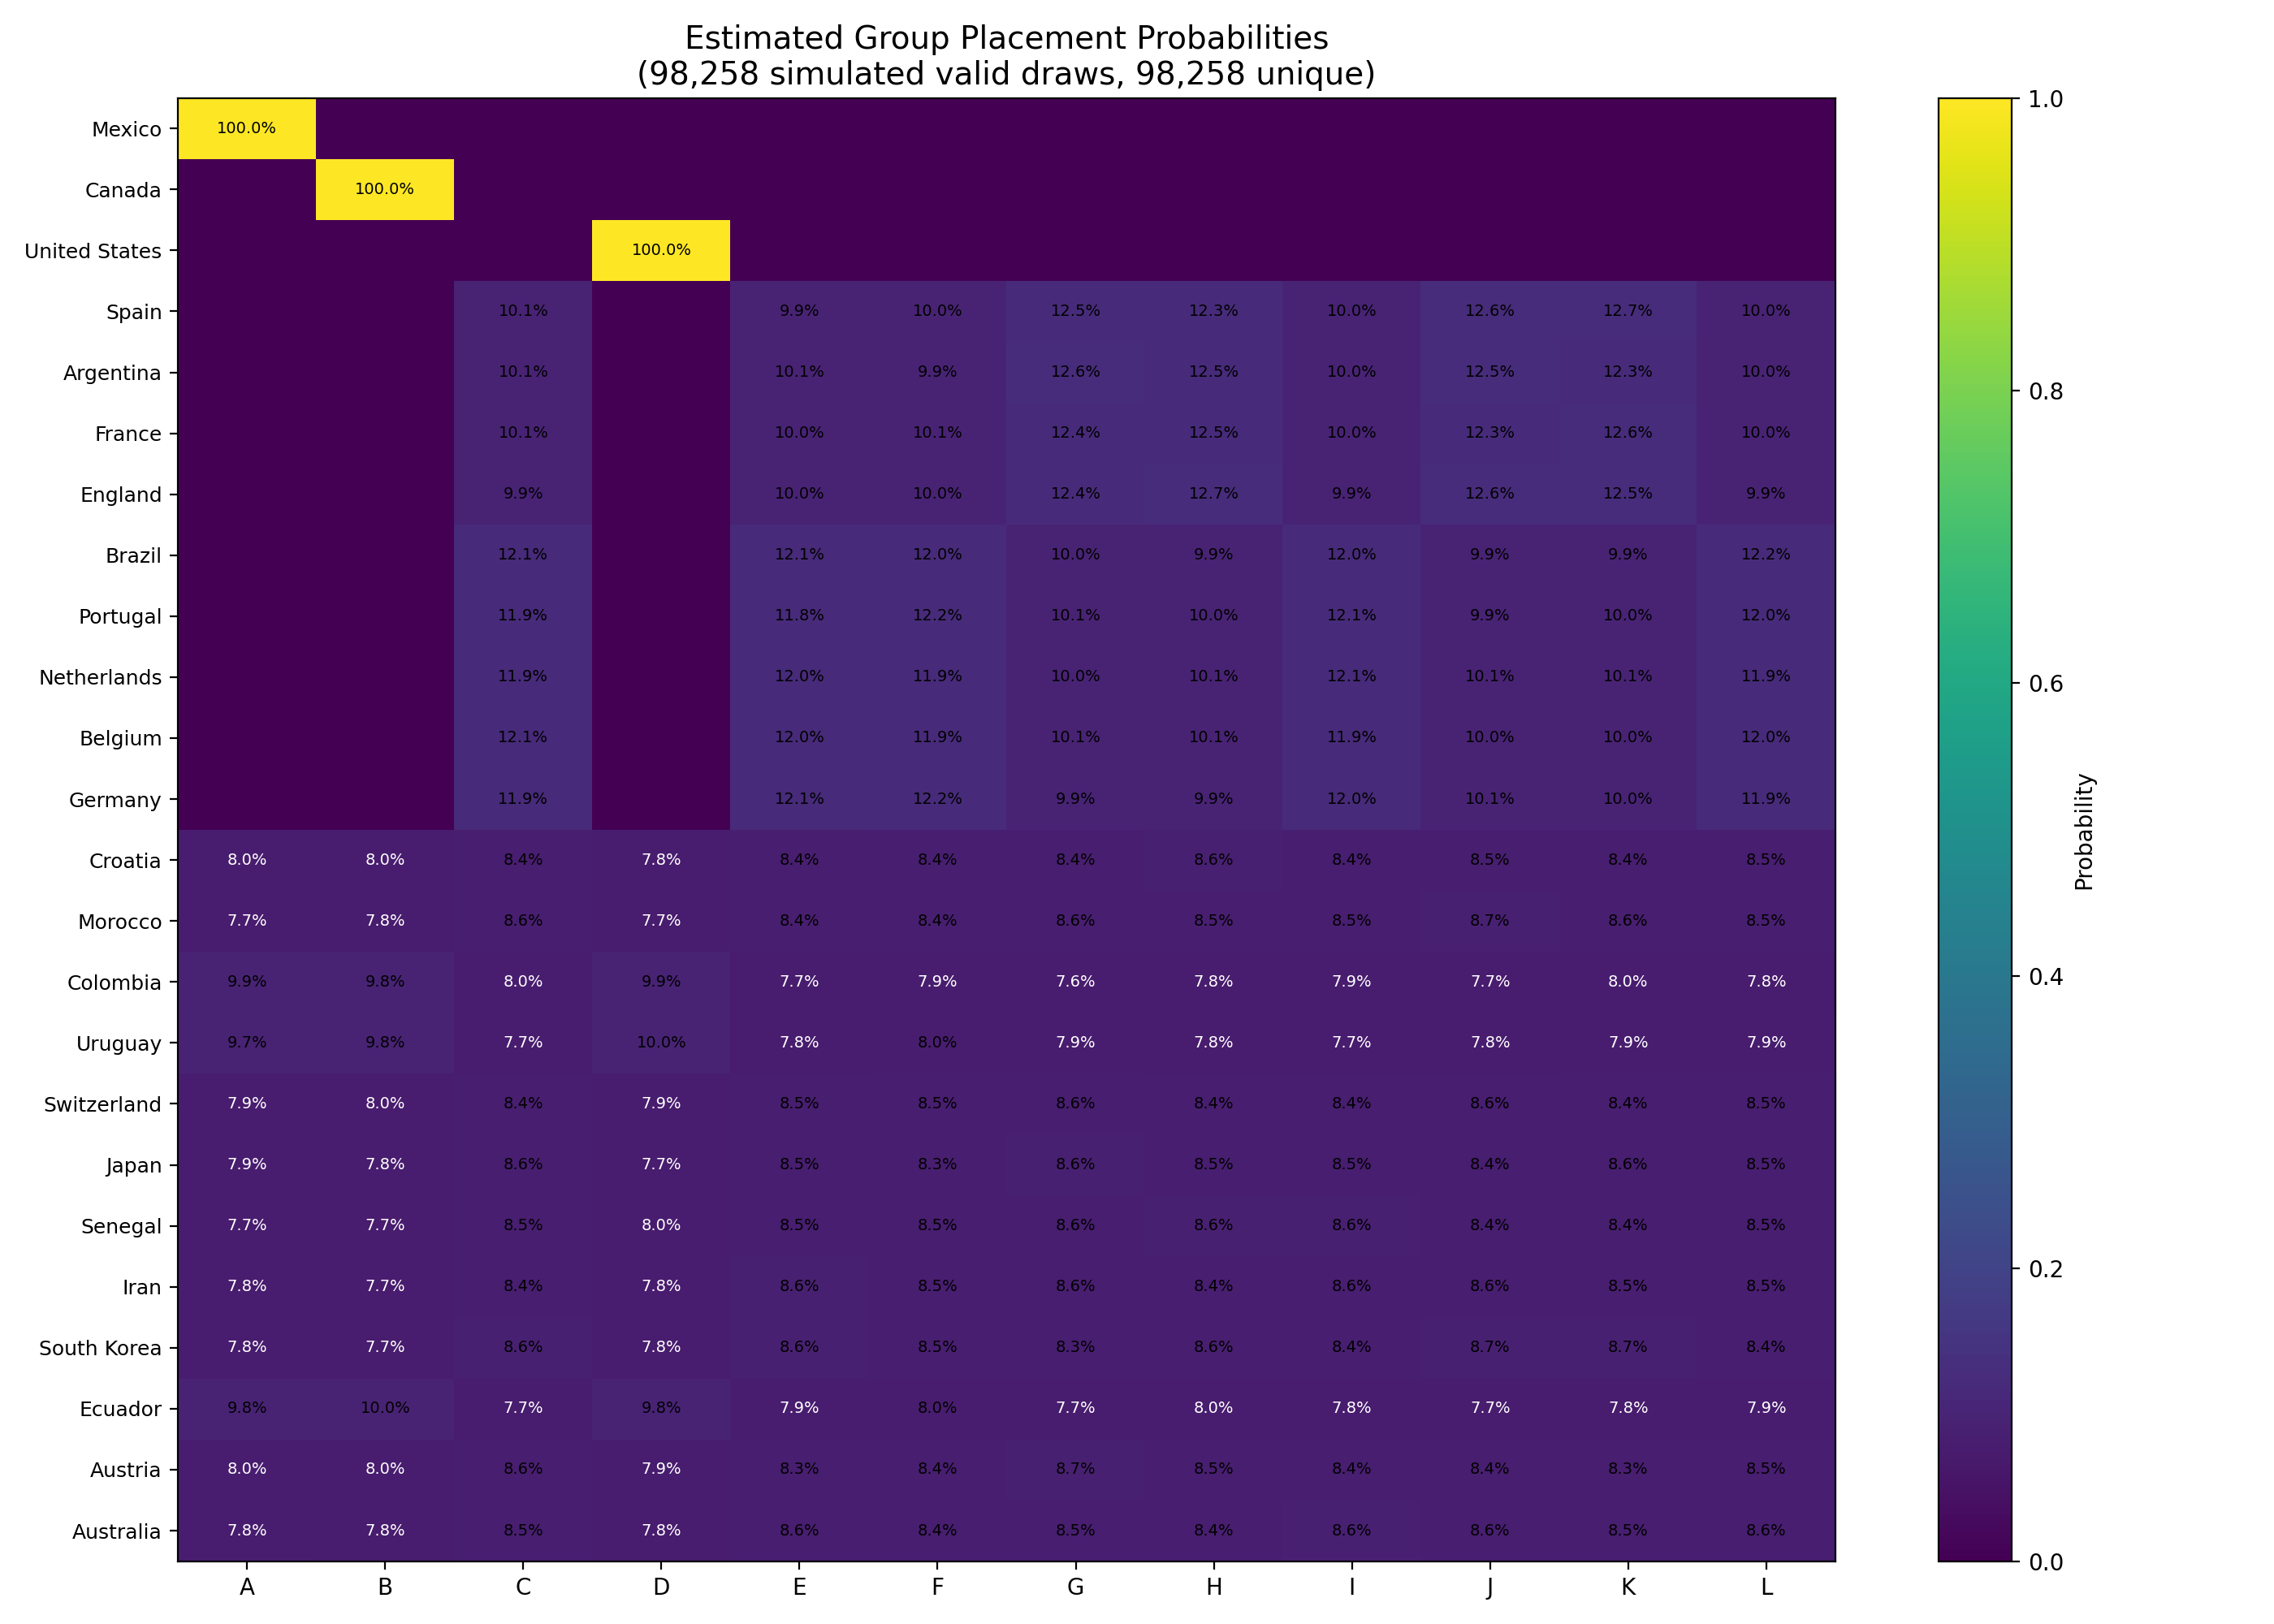

The table this chart was drawn from, first rows:
team, group_A, group_B, group_C, group_D, group_E, group_F, group_G, group_H, group_I, group_J, group_K, group_L
Mexico, 1.0, 0.0, 0.0, 0.0, 0.0, 0.0, 0.0, 0.0, 0.0, 0.0, 0.0, 0.0
Canada, 0.0, 1.0, 0.0, 0.0, 0.0, 0.0, 0.0, 0.0, 0.0, 0.0, 0.0, 0.0
United States, 0.0, 0.0, 0.0, 1.0, 0.0, 0.0, 0.0, 0.0, 0.0, 0.0, 0.0, 0.0
Spain, 0.0, 0.0, 0.1006, 0.0, 0.0993, 0.0995, 0.1246, 0.1234, 0.1001, 0.1261, 0.1265, 0.0999
Argentina, 0.0, 0.0, 0.1009, 0.0, 0.1011, 0.0989, 0.1262, 0.1245, 0.1001, 0.1254, 0.1232, 0.0997
France, 0.0, 0.0, 0.1009, 0.0, 0.0997, 0.1008, 0.1242, 0.1245, 0.1001, 0.1235, 0.1262, 0.1001
England, 0.0, 0.0, 0.0993, 0.0, 0.1003, 0.1002, 0.1242, 0.1265, 0.0992, 0.1259, 0.125, 0.0995
Brazil, 0.0, 0.0, 0.1208, 0.0, 0.1207, 0.1198, 0.1003, 0.0993, 0.1195, 0.0987, 0.0988, 0.122
Portugal, 0.0, 0.0, 0.1187, 0.0, 0.1182, 0.1217, 0.1009, 0.1004, 0.1211, 0.0991, 0.0995, 0.1204
Netherlands, 0.0, 0.0, 0.1186, 0.0, 0.12, 0.1185, 0.1004, 0.1012, 0.1207, 0.1007, 0.1009, 0.1189
Belgium, 0.0, 0.0, 0.1209, 0.0, 0.1198, 0.1191, 0.1005, 0.1007, 0.119, 0.0998, 0.0998, 0.1204
Germany, 0.0, 0.0, 0.1193, 0.0, 0.1209, 0.1215, 0.0985, 0.0995, 0.1202, 0.1008, 0.1001, 0.1192
Croatia, 0.0798, 0.0797, 0.0845, 0.0784, 0.0845, 0.0844, 0.0845, 0.086, 0.0841, 0.0853, 0.0841, 0.0848
Morocco, 0.0773, 0.0777, 0.0856, 0.077, 0.0844, 0.0843, 0.0859, 0.0851, 0.0854, 0.0865, 0.0859, 0.0849
Colombia, 0.0988, 0.0984, 0.0795, 0.0994, 0.0773, 0.0788, 0.0759, 0.0778, 0.0794, 0.077, 0.0798, 0.078
Uruguay, 0.0969, 0.0984, 0.0771, 0.0996, 0.0779, 0.0803, 0.0787, 0.0779, 0.0773, 0.0781, 0.0791, 0.0788
Switzerland, 0.0789, 0.0799, 0.0844, 0.0788, 0.0853, 0.085, 0.0855, 0.0839, 0.0841, 0.0858, 0.0837, 0.0846
Japan, 0.0789, 0.0783, 0.0856, 0.0772, 0.0855, 0.0832, 0.086, 0.0845, 0.0854, 0.0843, 0.0857, 0.0854
Senegal, 0.0768, 0.077, 0.0848, 0.0796, 0.085, 0.0851, 0.0858, 0.0861, 0.0862, 0.0838, 0.0843, 0.0852
Iran, 0.0779, 0.0766, 0.0844, 0.0779, 0.0863, 0.0854, 0.0858, 0.0841, 0.0856, 0.0857, 0.0848, 0.0853
South Korea, 0.0779, 0.0767, 0.0862, 0.0775, 0.0861, 0.0854, 0.0832, 0.0857, 0.0839, 0.087, 0.0866, 0.0837
Ecuador, 0.0984, 0.0996, 0.0769, 0.0978, 0.0789, 0.0801, 0.0769, 0.0796, 0.0779, 0.0772, 0.0779, 0.0788
Austria, 0.0798, 0.08, 0.0858, 0.0794, 0.0832, 0.0842, 0.0866, 0.0853, 0.0843, 0.0837, 0.083, 0.0846
Australia, 0.0784, 0.0776, 0.0851, 0.0776, 0.0856, 0.0838, 0.0851, 0.0841, 0.0863, 0.0856, 0.085, 0.0859
